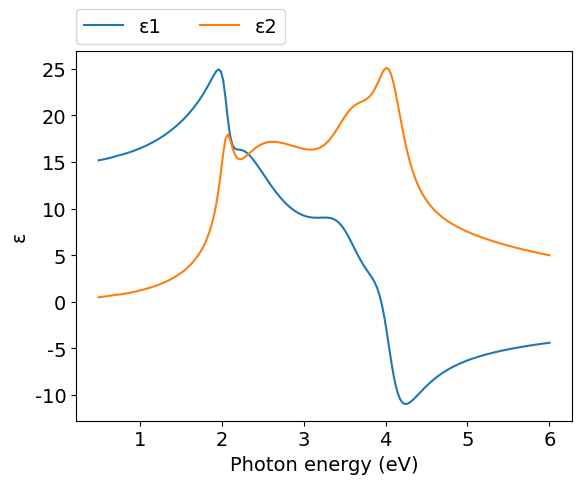
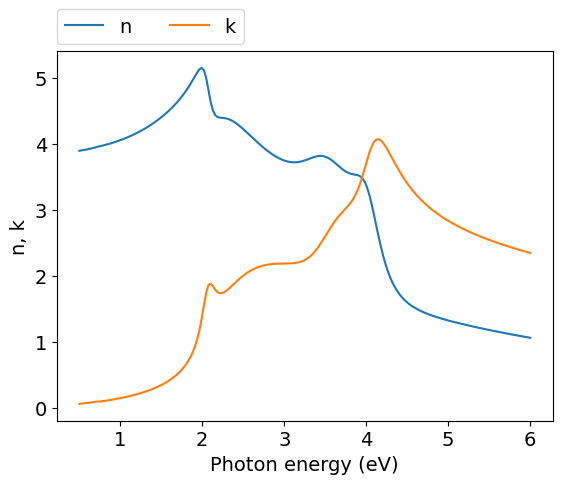
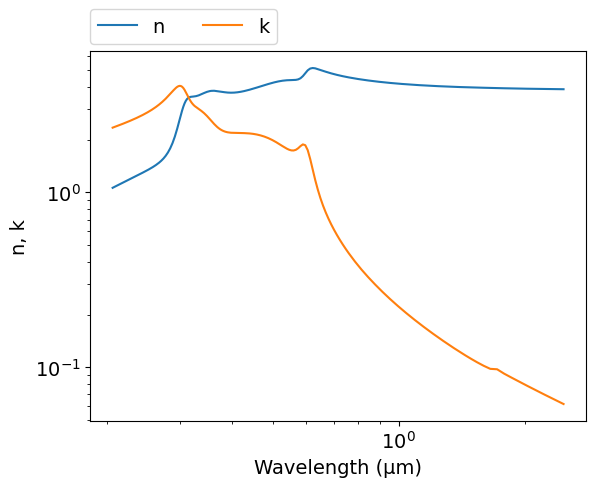

Write the Python code that produced these figures, in order.
# -*- coding: utf-8 -*-
# Original data: https://doi.org/10.1007/s003390050006
# Author: Mikhail Polyanskiy
# Last modified: 2017-03-29

import numpy as np
import matplotlib.pyplot as plt

# model parameters from table I
E0   = 0.72    #eV
Δ0   = 1.46-E0 #eV
E1   = 2.17    #eV
Δ1   = 2.63-E1 #eV
A    = 0.096   #eV**1.5

εinf = 0.003
Γ0   = 0.001   #eV
α0   = 6.394

B1   = 11.642
B1s  = 0.001
Γ1   = 0.380   #eV
α1   = 0.005

F2   = 1.865   #eV
Γ2   = 0.203   #eV
α2   = 0.001
E2   = 2.062   #eV

F3   = 3.688   #eV
Γ3   = 0.595   #eV
α3   = 0.993
E3   = 3.651   #eV

F4   = 4.800   #eV
Γ4   = 0.438   #eV
α4   = 0.001
E4   = 4.050   #eV


def Epsilon_I(ħω):
    Γ0ω = Γ0*np.exp(-α0*((ħω-E0)/Γ0)**2)
    χ0 = (ħω + 1j*Γ0ω) / E0
    χ0s = (ħω + 1j*Γ0ω) / (E0+Δ0)
    fχ0 = χ0**-2 * ( 2  -(1+χ0)**0.5 - (1-χ0)**0.5 )
    fχ0s = χ0s**-2 * ( 2 - (1+χ0s)**0.5 - (1-χ0s)**0.5 )
    return A*E0**-1.5 * (fχ0+0.5*(E0/(E0+Δ0))**1.5*fχ0s)

def Epsilon_II(ħω):
    Γ1ω = Γ1*np.exp(-α1*((ħω-E1)/Γ1)**2)
    χ1 = (ħω + 1j*Γ1ω) / E1
    χ1s = (ħω + 1j*Γ1ω) / (E1+Δ1)
    return -B1*χ1**-2*np.log(1-χ1**2) - B1s*χ1s**-2*np.log(1-χ1s**2)

def Epsilon_III(ħω):
    Γ2ω = Γ2*np.exp(-α2*((ħω-E2)/Γ2)**2)
    ε2 = F2**2 / (E2**2 - ħω**2 - 1j*ħω*Γ2ω)    
    Γ3ω = Γ3*np.exp(-α3*((ħω-E3)/Γ3)**2)
    ε3 = F3**2 / (E3**2 - ħω**2 - 1j*ħω*Γ3ω)
    Γ4ω = Γ4*np.exp(-α4*((ħω-E4)/Γ4)**2)
    ε4 = F4**2 / (E4**2 - ħω**2 - 1j*ħω*Γ4ω)
    return ε2+ε3+ε4


ev_min=0.5
ev_max=6
npoints=200
eV = np.linspace(ev_min, ev_max, npoints)
μm = 4.13566733e-1*2.99792458/eV
ε = εinf + Epsilon_I(eV) + Epsilon_II(eV) + Epsilon_III(eV)
n = (ε**.5).real
k = (ε**.5).imag


#============================   DATA OUTPUT   =================================
file = open('out.txt', 'w')
for i in range(npoints-1, -1, -1):
    file.write('\n        {:.4e} {:.4e} {:.4e}'.format(μm[i],n[i],k[i]))
file.close()
    

#===============================   PLOT   =====================================
plt.rc('font', family='Arial', size='14')

#plot ε vs eV
plt.figure(1)
plt.plot(eV, ε.real, label="ε1")
plt.plot(eV, ε.imag, label="ε2")
plt.xlabel('Photon energy (eV)')
plt.ylabel('ε')
plt.legend(bbox_to_anchor=(0,1.02,1,0),loc=3,ncol=2,borderaxespad=0)

#plot n,k vs eV
plt.figure(2)
plt.plot(eV, n, label="n")
plt.plot(eV, k, label="k")
plt.xlabel('Photon energy (eV)')
plt.ylabel('n, k')
plt.legend(bbox_to_anchor=(0,1.02,1,0),loc=3,ncol=2,borderaxespad=0)

#plot n,k vs μm
plt.figure(3)
plt.plot(μm, n, label="n")
plt.plot(μm, k, label="k")
plt.xlabel('Wavelength (μm)')
plt.ylabel('n, k')
plt.xscale('log')
plt.yscale('log')
plt.legend(bbox_to_anchor=(0,1.02,1,0),loc=3,ncol=2,borderaxespad=0)
